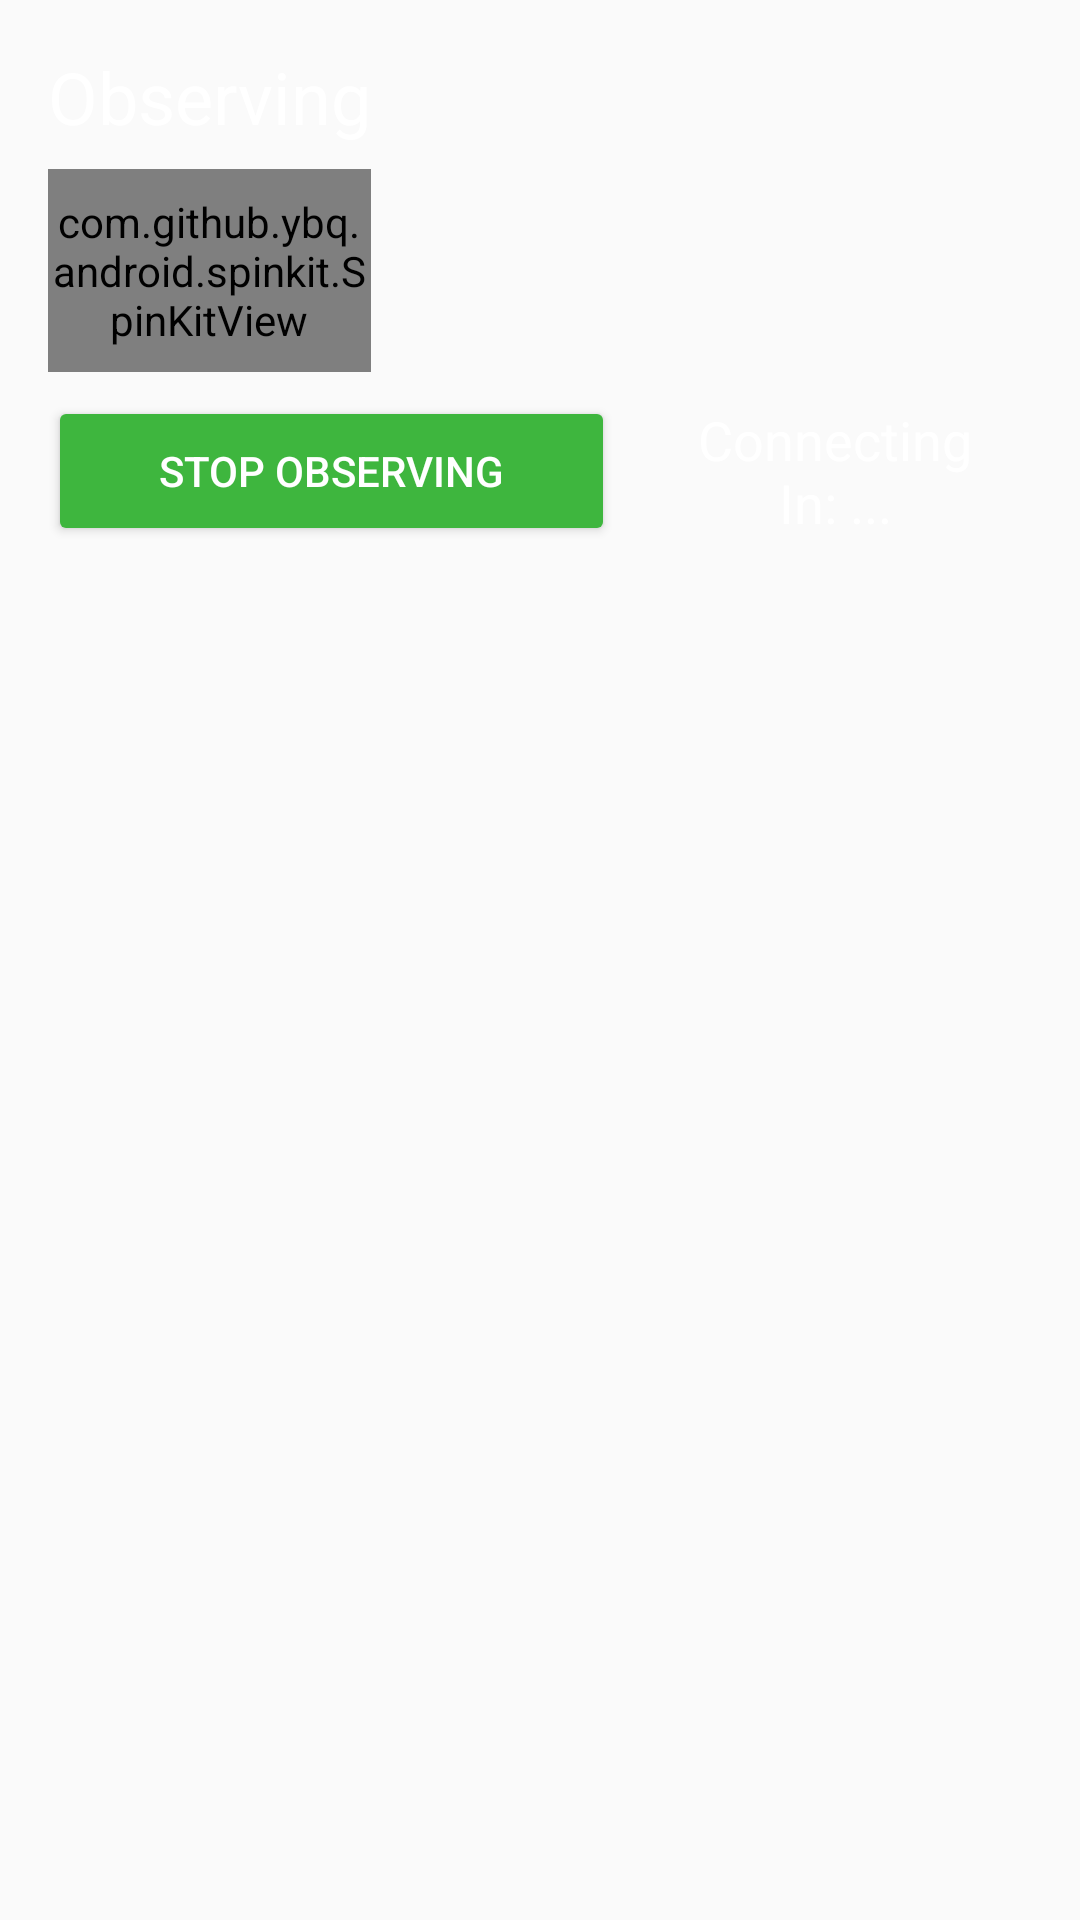

Produce the Android XML layout that renders to this screen, including the resource entries it uses.
<!-- AndroidManifest.xml: application theme AppTheme -->
<!-- res/layout/fragment_observing.xml -->
<?xml version="1.0" encoding="utf-8"?>
<androidx.constraintlayout.widget.ConstraintLayout xmlns:android="http://schemas.android.com/apk/res/android"
        xmlns:app="http://schemas.android.com/apk/res-auto"
        xmlns:fancy="http://schemas.android.com/apk/res-auto"
        xmlns:tools="http://schemas.android.com/tools"
        android:id="@+id/newPostFragment"
        android:layout_width="match_parent"
        android:layout_height="match_parent"
        tools:context=".features.reddit.newPost.ui.NewPostFragment">


    <Button
            android:id="@+id/stopObservingButton"
            android:layout_width="0dp"
            android:layout_height="0dp"
            android:layout_marginTop="16dp"
            android:layout_marginBottom="16dp"
            android:text="Stop Observing"
            android:backgroundTint="@color/colorAccent"
            android:textColor="#FFFFFF"
            app:layout_constraintBottom_toTopOf="@+id/postHistoryRecyclerView"
            app:layout_constraintEnd_toStartOf="@+id/guideline12"
            app:layout_constraintHorizontal_bias="0.0"
            app:layout_constraintStart_toStartOf="@+id/postHistoryRecyclerView"
            app:layout_constraintTop_toTopOf="@+id/guideline11"
            app:layout_constraintVertical_bias="0.384" />

    <TextView
            android:id="@+id/subNameTextView"
            android:layout_width="wrap_content"
            android:layout_height="wrap_content"
            android:text="Observing"
            android:textColor="#FFFFFF"
            android:textSize="24dp"
            app:layout_constraintStart_toStartOf="@+id/postHistoryRecyclerView"
            app:layout_constraintTop_toTopOf="@+id/subRedditIconRecyclerView" />

    <com.github.ybq.android.spinkit.SpinKitView
            android:id="@+id/listeningLoader"
            style="@style/SpinKitView.Large.Wave"
            android:layout_width="0dp"
            android:layout_height="0dp"
            android:layout_marginTop="8dp"
            android:layout_marginBottom="8dp"
            app:SpinKit_Color="#4caf50"
            app:layout_constraintBottom_toTopOf="@+id/stopObservingButton"
            app:layout_constraintEnd_toEndOf="@+id/subNameTextView"
            app:layout_constraintStart_toStartOf="@+id/subNameTextView"
            app:layout_constraintTop_toBottomOf="@+id/subNameTextView" />

    <androidx.recyclerview.widget.RecyclerView
            android:id="@+id/postHistoryRecyclerView"
            android:layout_width="0dp"
            android:layout_height="0dp"
            android:layout_marginStart="16dp"
            android:layout_marginEnd="16dp"
            android:layout_marginBottom="16dp"
            android:foreground="?android:attr/selectableItemBackground"
            app:layout_constraintBottom_toBottomOf="parent"
            app:layout_constraintEnd_toEndOf="parent"
            app:layout_constraintHorizontal_bias="0.0"
            app:layout_constraintStart_toStartOf="parent"
            app:layout_constraintTop_toTopOf="@+id/guideline5"
            app:layout_constraintVertical_bias="0.0" />

    <androidx.constraintlayout.widget.Guideline
            android:id="@+id/guideline5"
            android:layout_width="wrap_content"
            android:layout_height="wrap_content"
            android:orientation="horizontal"
            app:layout_constraintGuide_begin="198dp" />

    <androidx.recyclerview.widget.RecyclerView
            android:id="@+id/subRedditIconRecyclerView"
            android:layout_width="0dp"
            android:layout_height="0dp"
            android:layout_marginStart="16dp"
            android:layout_marginTop="16dp"
            android:layout_marginEnd="8dp"
            android:layout_marginBottom="8dp"
            app:layout_constraintBottom_toTopOf="@+id/stopObservingButton"
            app:layout_constraintEnd_toStartOf="@+id/imageView4"
            app:layout_constraintStart_toEndOf="@+id/subNameTextView"
            app:layout_constraintTop_toTopOf="parent" />

    <ImageView
            android:id="@+id/imageView4"
            android:layout_width="wrap_content"
            android:layout_height="0dp"
            android:scaleType="center"
            android:src="@drawable/foward_arrow"
            app:layout_constraintBottom_toBottomOf="@+id/subRedditIconRecyclerView"
            app:layout_constraintEnd_toEndOf="@+id/postHistoryRecyclerView"
            app:layout_constraintTop_toTopOf="@+id/subRedditIconRecyclerView" />

    <TextView
            android:id="@+id/timerTextView"
            android:layout_width="0dp"
            android:layout_height="0dp"
            android:layout_marginStart="8dp"
            android:gravity="center"
            android:text="Connecting In: ..."
            android:textColor="#FFFFFF"
            android:textSize="18sp"
            app:layout_constraintBottom_toBottomOf="@+id/stopObservingButton"
            app:layout_constraintEnd_toEndOf="@+id/postHistoryRecyclerView"
            app:layout_constraintStart_toEndOf="@+id/stopObservingButton"
            app:layout_constraintTop_toTopOf="@+id/stopObservingButton" />

    <androidx.constraintlayout.widget.Guideline
            android:id="@+id/guideline11"
            android:layout_width="wrap_content"
            android:layout_height="wrap_content"
            android:orientation="horizontal"
            app:layout_constraintGuide_begin="116dp" />

    <androidx.constraintlayout.widget.Guideline
            android:id="@+id/guideline12"
            android:layout_width="wrap_content"
            android:layout_height="wrap_content"
            android:orientation="vertical"
            app:layout_constraintGuide_begin="205dp" />


</androidx.constraintlayout.widget.ConstraintLayout>
<!-- resources referenced by this layout -->
<resources>
  <color name="colorAccent">#3eb63e</color>
  <style name="AppTheme" parent="Theme.AppCompat.Light.DarkActionBar">
          
          <item name="colorPrimary">#4caf50</item>
          <item name="colorPrimaryDark">#1b5e20</item>
          <item name="colorAccent">#66bb6a</item>
      </style>
</resources>
